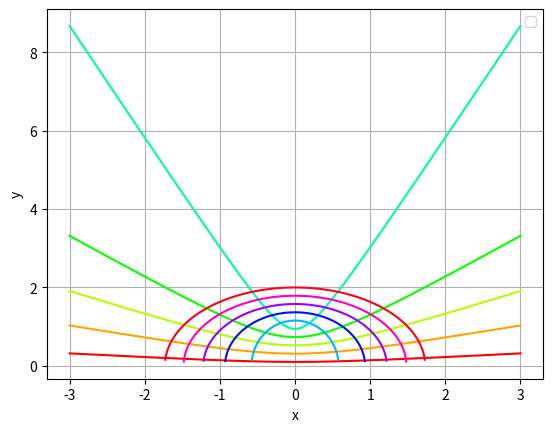

The matplotlib source for this figure:
#!/usr/bin/env python
#-*- coding: utf-8 -*-

## Import common moduli
import matplotlib, sys, os, time
import matplotlib.pyplot as plt
import numpy as np
from scipy.constants import c, hbar, pi

## Use LaTeX
#matplotlib.rc('text', usetex=True)
#matplotlib.rc('font', size=8)
#matplotlib.rc('text.latex', preamble = '\usepackage{amsmath}, \usepackage{yfonts}, \usepackage{txfonts}, \usepackage{lmodern},')

eps0 = 1
c = 1
qrho = np.linspace(-3,3,1000)
omegas = np.linspace(0.1, 2, 10)
#omegas = [1,3,10]
for omega, color in zip(omegas, matplotlib.cm.hsv(np.linspace(0,1,len(omegas)))): 
    epsz = eps0 - (1./omega)**2
    qz = np.sqrt(omega**2/c**2 - eps0/epsz * qrho**2)
    plt.plot(qrho, qz, c=color)


## Simple axes
#plt.ylim((-0.1,1.1)); plt.yscale('linear')
#plt.xlim((-0.1,1.1)); plt.xscale('linear')

## ==== Outputting ====
## Finish the plot + save 
plt.xlabel(u"x"); 
plt.ylabel(u"y"); 
plt.grid()
plt.legend(prop={'size':10}, loc='upper right')
plt.savefig("output.png", bbox_inches='tight')

